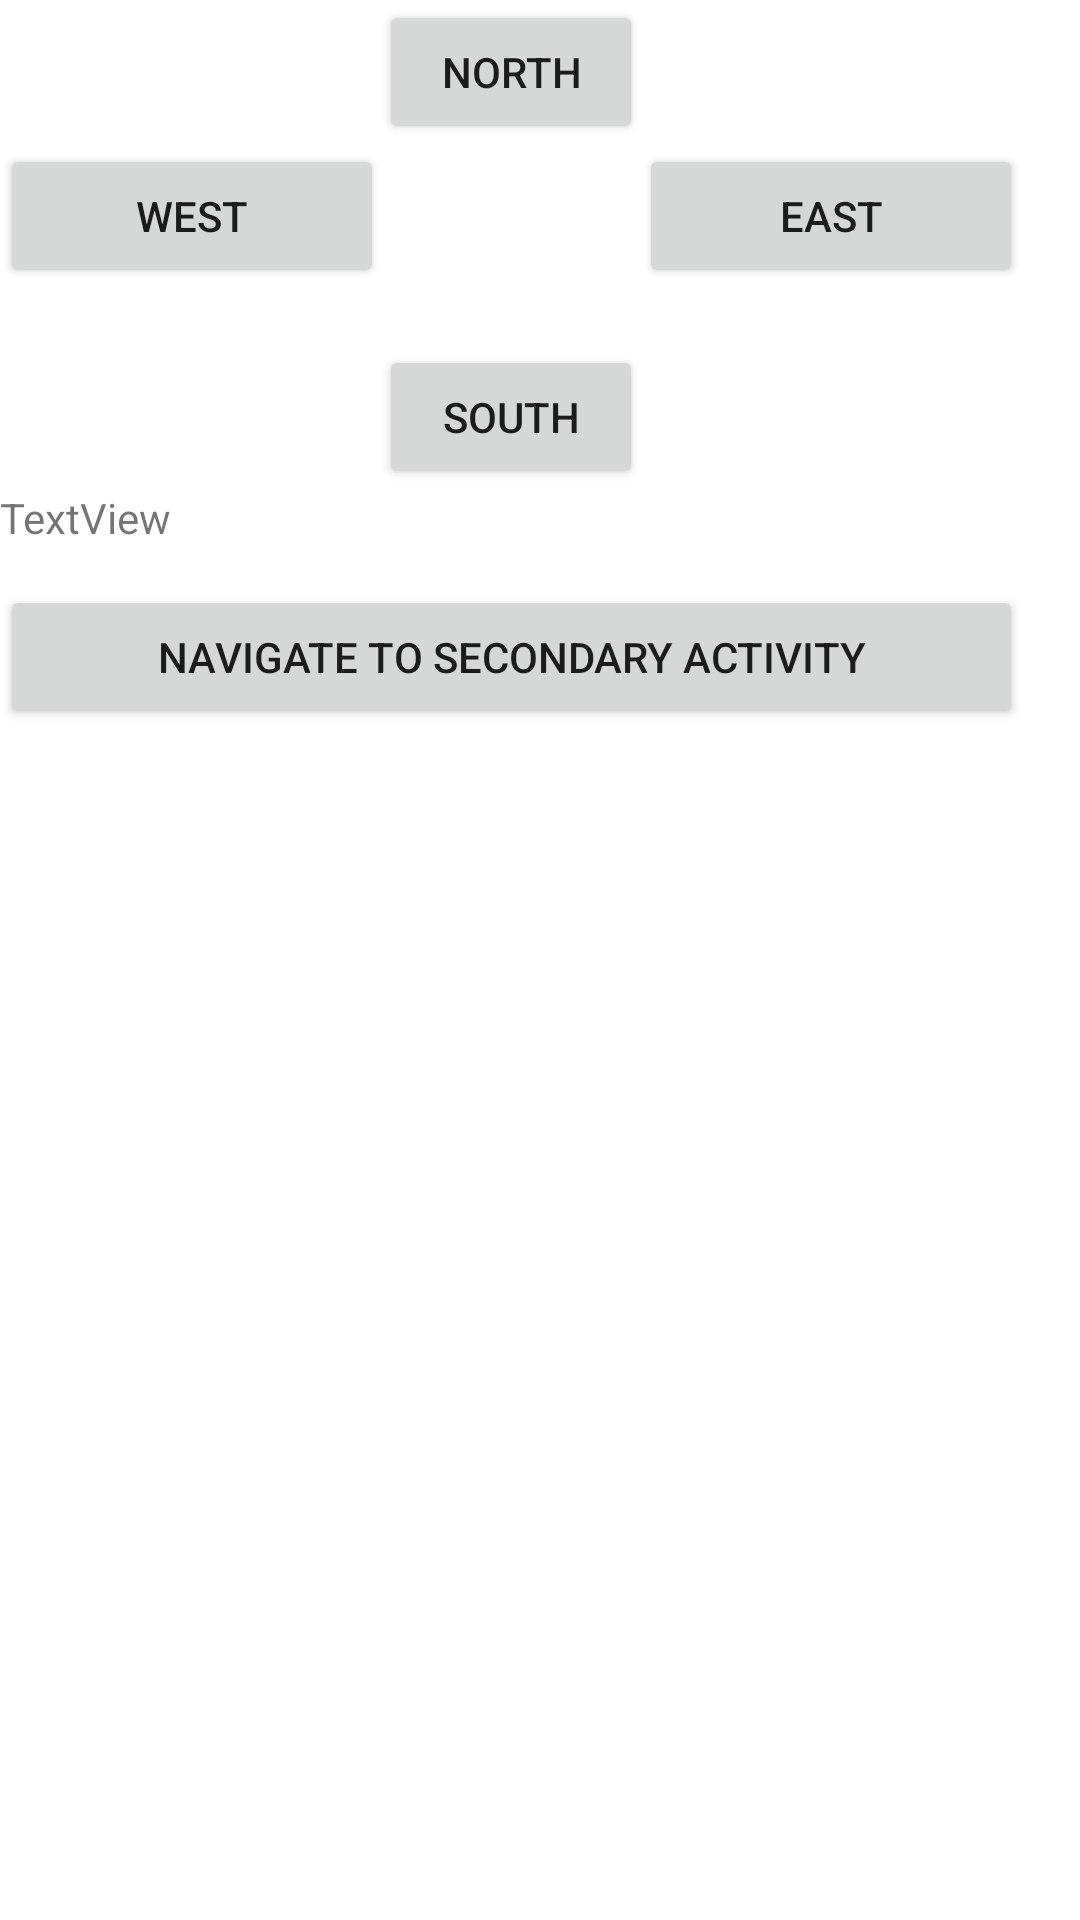

Produce the Android XML layout that renders to this screen, including the resource entries it uses.
<!-- AndroidManifest.xml: application theme Theme.Colocviu1_1 -->
<!-- res/layout/activity_colocviu1_1_main.xml -->
<?xml version="1.0" encoding="utf-8"?>
<androidx.constraintlayout.widget.ConstraintLayout xmlns:android="http://schemas.android.com/apk/res/android"
    xmlns:app="http://schemas.android.com/apk/res-auto"
    xmlns:tools="http://schemas.android.com/tools"
    android:layout_width="match_parent"
    android:layout_height="match_parent"
    tools:context=".Colocviu1_1MainActivity">

    <LinearLayout
        android:layout_width="341dp"
        android:layout_height="609dp"
        android:orientation="vertical"
        tools:layout_editor_absoluteX="0dp"
        tools:layout_editor_absoluteY="3dp"
        tools:ignore="MissingConstraints">

        <Button
            android:id="@+id/north"
            android:layout_width="wrap_content"
            android:layout_height="wrap_content"
            android:layout_gravity="center"
            android:text="North" />

        <LinearLayout
            android:layout_width="match_parent"
            android:layout_height="67dp"
            android:orientation="horizontal">

            <Button
                android:id="@+id/west"
                android:layout_width="wrap_content"
                android:layout_height="wrap_content"
                android:layout_marginRight="85dp"
                android:layout_weight="1"
                android:text="West" />

            <Button
                android:id="@+id/east"
                android:layout_width="wrap_content"
                android:layout_height="wrap_content"
                android:layout_weight="1"
                android:text="East" />
        </LinearLayout>

        <Button
            android:id="@+id/south"
            android:layout_width="wrap_content"
            android:layout_height="wrap_content"
            android:layout_gravity="center"
            android:text="South" />

        <TextView
            android:id="@+id/result"
            android:layout_width="match_parent"
            android:layout_height="32dp"
            android:text="TextView" />

        <Button
            android:id="@+id/secondary_Activity_button"
            android:layout_width="match_parent"
            android:layout_height="wrap_content"
            android:text="NAVIGATE TO SECONDARY ACTIVITY" />

    </LinearLayout>

</androidx.constraintlayout.widget.ConstraintLayout>
<!-- resources referenced by this layout -->
<resources>
  <style name="Theme.Colocviu1_1" parent="Theme.MaterialComponents.DayNight.DarkActionBar">
          
          <item name="colorPrimary">@color/purple_500</item>
          <item name="colorPrimaryVariant">@color/purple_700</item>
          <item name="colorOnPrimary">@color/white</item>
          
          <item name="colorSecondary">@color/teal_200</item>
          <item name="colorSecondaryVariant">@color/teal_700</item>
          <item name="colorOnSecondary">@color/black</item>
          
          <item name="android:statusBarColor">?attr/colorPrimaryVariant</item>
          
      </style>
  <!-- not gathered from this repository: default colours our renderer supplied (Android Studio template values) -->
  <color name="purple_500">#FF6200EE</color>
  <color name="purple_700">#FF3700B3</color>
  <color name="teal_200">#FF03DAC5</color>
  <color name="teal_700">#FF018786</color>
  <color name="black">#FF000000</color>
  <color name="white">#FFFFFFFF</color>
</resources>
